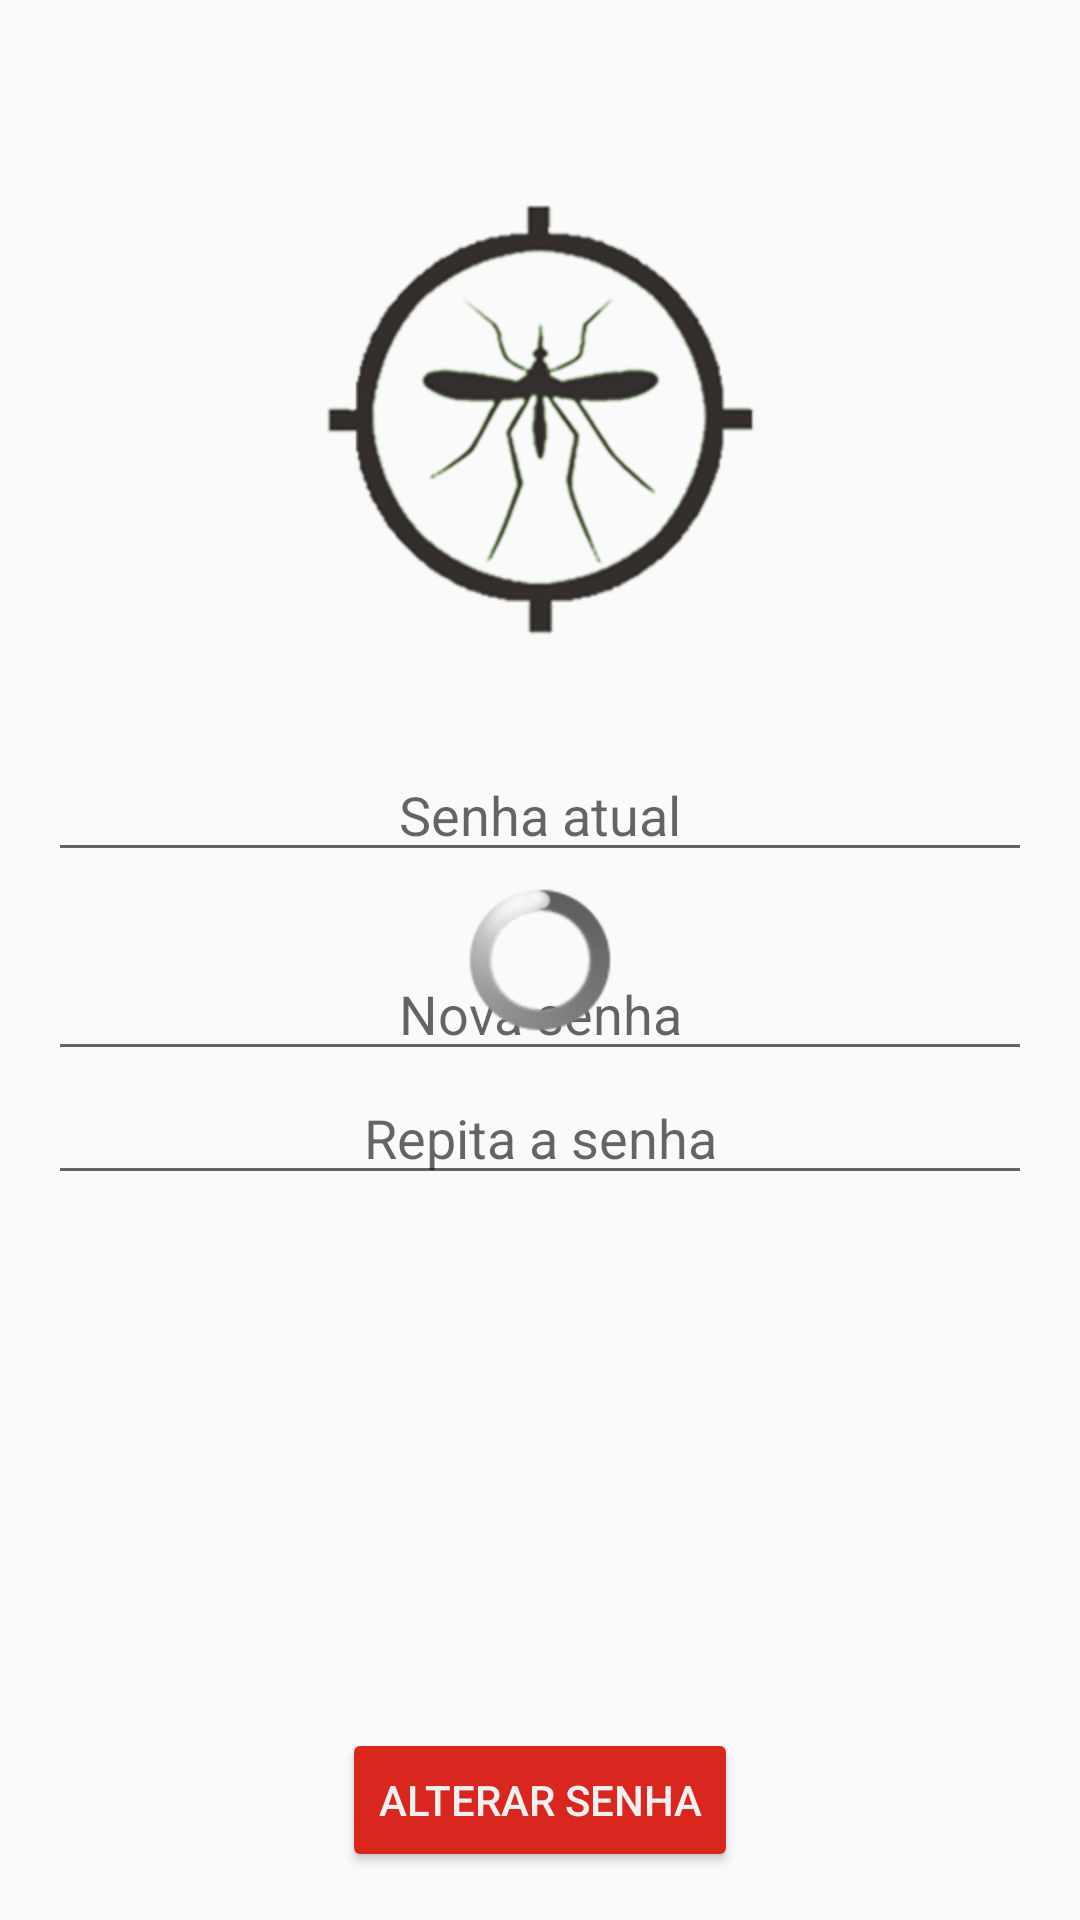

Layout XML and referenced resources for this Android screen:
<!-- AndroidManifest.xml: application theme AppTheme -->
<!-- res/layout/activity_settings.xml -->
<?xml version="1.0" encoding="utf-8"?>
<RelativeLayout xmlns:android="http://schemas.android.com/apk/res/android"
    xmlns:tools="http://schemas.android.com/tools"
    android:layout_width="match_parent"
    android:layout_height="match_parent"
    android:layout_centerHorizontal="true"
    android:paddingBottom="@dimen/activity_vertical_margin"
    android:paddingLeft="@dimen/activity_horizontal_margin"
    android:paddingRight="@dimen/activity_horizontal_margin"
    android:paddingTop="@dimen/activity_vertical_margin"
    tools:context=".views.activities.SettingsActivity">

    <ImageView
        android:id="@+id/img_settings"
        android:layout_width="wrap_content"
        android:layout_height="wrap_content"
        android:src="@drawable/logo_ucd_clean"
        android:layout_centerHorizontal="true"/>

    <EditText
        android:id="@+id/old_pass"
        android:layout_width="match_parent"
        android:layout_height="wrap_content"
        android:layout_below="@+id/img_settings"
        android:hint="@string/label_senha_atual"
        android:inputType="textPassword"
        android:textAlignment="center" />

    <EditText
        android:id="@+id/new_pass1"
        android:layout_width="match_parent"
        android:layout_height="wrap_content"
        android:layout_below="@+id/old_pass"
        android:hint="@string/label_senha_nova1"
        android:inputType="textPassword"
        android:textAlignment="center"
        android:paddingTop="35dp"/>

    <EditText
        android:id="@+id/new_pass2"
        android:layout_width="match_parent"
        android:layout_height="wrap_content"
        android:layout_below="@+id/new_pass1"
        android:hint="@string/label_senha_nova2"
        android:inputType="textPassword"
        android:textAlignment="center" />

    <RelativeLayout
        android:layout_width="match_parent"
        android:layout_height="match_parent"
        android:layout_below="@+id/new_pass2"
        android:gravity="bottom">

        <Button
            android:id="@+id/btn_alterar"
            android:layout_width="wrap_content"
            android:layout_height="wrap_content"
            android:text="@string/btn_alterar_senha"
            android:layout_centerHorizontal="true"
            android:backgroundTint="@color/colorAccent"
            android:textColor="@color/colorBackground"/>
    </RelativeLayout>

    <ProgressBar
        android:id="@+id/progressBar"
        style="@android:style/Widget.ProgressBar"
        android:layout_width="match_parent"
        android:layout_height="wrap_content"
        android:layout_centerHorizontal="true"
        android:layout_centerVertical="true"/>


</RelativeLayout>
<!-- resources referenced by this layout -->
<resources>
  <color name="colorAccent">#d9261f</color>
  <color name="colorBackground">#f1f1f1</color>
  <dimen name="activity_horizontal_margin">16dp</dimen>
  <dimen name="activity_vertical_margin">16dp</dimen>
  <!-- drawable logo_ucd_clean: png bitmap (drawable-hdpi, 63975 bytes) -->
  <string name="btn_alterar_senha">Alterar Senha</string>
  <string name="label_senha_atual">Senha atual</string>
  <string name="label_senha_nova1">Nova senha</string>
  <string name="label_senha_nova2">Repita a senha</string>
  <style name="AppTheme" parent="MyMaterialTheme.Base">
  
      </style>
  <style name="MyMaterialTheme.Base" parent="Theme.AppCompat.Light.DarkActionBar">
  
          
          <item name="windowNoTitle">true</item>
          <item name="windowActionBar">false</item>
  
          
          <item name="colorPrimary">@color/colorPrimary</item>
          <item name="colorPrimaryDark">@color/colorPrimaryDark</item>
          <item name="colorAccent">@color/colorPrimary</item>
          
  
          
          <item name="material_drawer_background">@color/colorPrimaryDark</item>
          <item name="material_drawer_primary_text">@color/colorBackground</item>
          <item name="material_drawer_primary_icon">@color/material_drawer_primary_icon</item>
          <item name="material_drawer_secondary_text">@color/material_drawer_secondary_text</item>
          <item name="material_drawer_hint_text">@color/material_drawer_hint_text</item>
          <item name="material_drawer_divider">@color/material_drawer_divider</item>
          <item name="material_drawer_selected">@color/material_drawer_selected</item>
          <item name="material_drawer_selected_text">@color/material_drawer_selected_text</item>
          <item name="material_drawer_header_selection_text">@color/material_drawer_header_selection_text</item>
  
      </style>
  <color name="colorPrimary">#6db33f</color>
  <color name="colorPrimaryDark">#34302d</color>
</resources>
